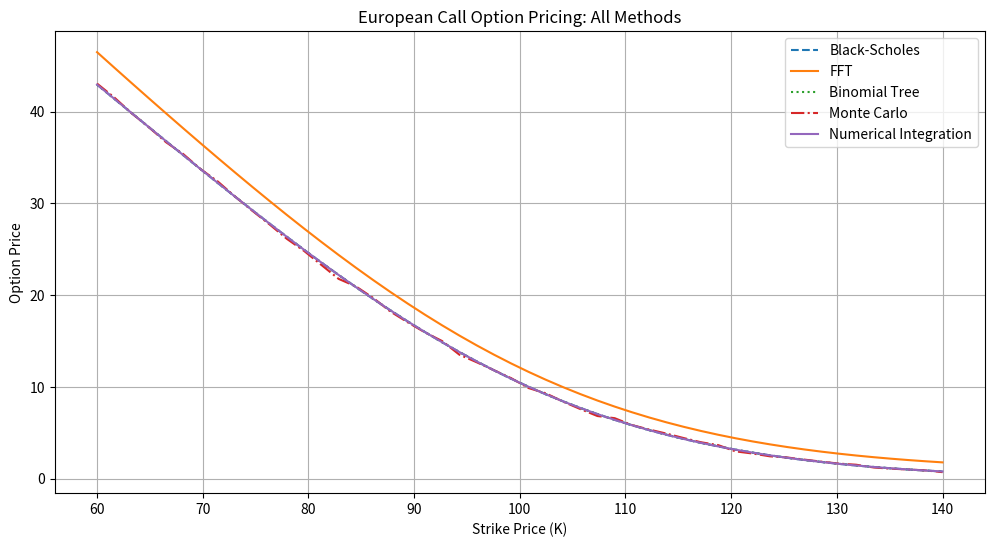
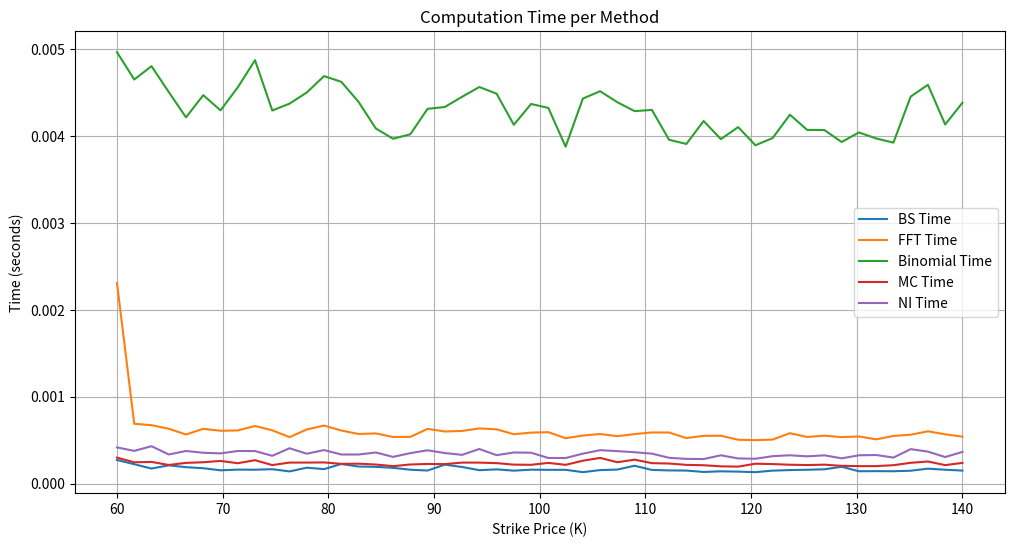
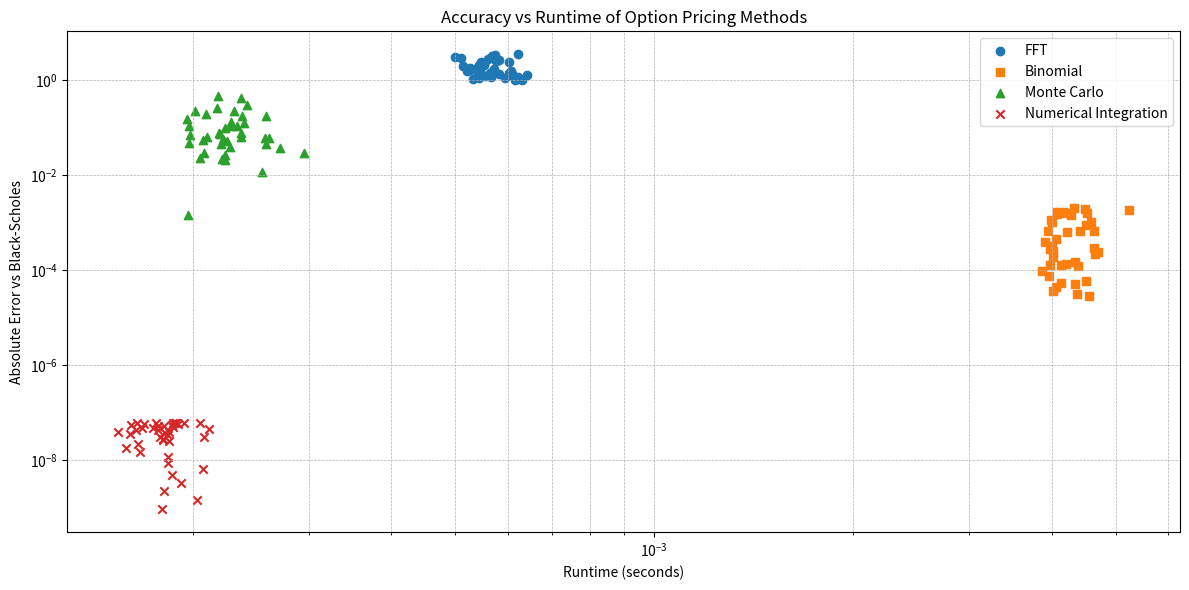

Reproduce these figures in Python, in order.


#author:@ionutnodis
#time: 2025-03-22


#--- Import libraries ---#
import numpy as np
import pandas as pd
import matplotlib.pyplot as plt
from scipy.stats import norm
import time


#--- Comparison of Option Pricing Techniques ---#

#---- FFT -----#
# Characteristic function for BS model
def bs_char_func(u, S0, r, T, sigma):
    """
    Computes the characteristic function for the Black-Scholes model.

    This function calculates the Fourier transform of the log of the stock price 
    under the risk-neutral measure, which is a key component in option pricing 
    using the FFT method.

    Parameters:
    - u: Complex argument for the characteristic function
    - S0: Spot price of the underlying asset
    - r: Risk-free interest rate
    - T: Time to maturity (in years)
    - sigma: Volatility of the underlying asset

    Returns:
    - The value of the characteristic function for the given parameters
    """
    
    
    i = 1j
    return np.exp(i * u * (np.log(S0) + (r - 0.5 * sigma**2) * T) - 0.5 * sigma**2 * u**2 * T)

# Carr-Madan FFT pricing
def fft_option_price(S0, K, r, T, sigma, alpha=1.5, N=2**12, eta=0.25):
    """
    Computes the option price using the Carr-Madan FFT method.

    This function implements the Carr-Madan approach to option pricing, which 
    leverages the characteristic function of the underlying asset's price process 
    and the Fast Fourier Transform (FFT) to efficiently compute option prices.

    Parameters:
    - S0: Spot price of the underlying asset
    - K: Strike price of the option
    - r: Risk-free interest rate
    - T: Time to maturity (in years)
    - sigma: Volatility of the underlying asset
    - alpha: Damping factor to ensure convergence (default is 1.5)
    - N: Number of FFT points (default is 2^12)
    - eta: Spacing of the integration grid (default is 0.25)

    Returns:
    - The interpolated option price for the given strike price (K)
    """
    
    lambd = 2 * np.pi / (N * eta)
    b = np.log(K) - N * lambd / 2
    u = np.arange(N) * eta
    v = b + np.arange(N) * lambd

    i = 1j
    phi = bs_char_func(u - (alpha + 1) * i, S0, r, T, sigma)
    simpson_weights = (3 + (-1) ** np.arange(N)) / 3
    integrand = (
        np.exp(-r * T)
        * phi
        / (alpha**2 + alpha - u**2 + i * (2 * alpha + 1) * u)
        * np.exp(i * u * (-b))
        * eta
        * simpson_weights
    )

    fft_values = np.fft.fft(integrand).real
    strikes = np.exp(v)
    prices = np.exp(-alpha * v) / np.pi * fft_values
    return np.interp(K, strikes, prices)


#---- Black-Scholes -----#

# Black-Scholes pricing
def bs_call_price(S0, K, r, T, sigma):
    """
    Calculate European Call option prices using Black-Scholes-Merton formula.

    The function takes the following input Parameters:

        S0(float): Spot price of the underlying asset
        K (float): Strike price 
        T (float): Time to maturity (in years)
        r (float): Risk-free interest rate (annualized)
        sigma (float): Volatility of the underlying asset (annualized)

    And outputs the prices of European Call Option according to the Black-Scholes-Merton Model.
 
    """
    
    d1 = (np.log(S0 / K) + (r + 0.5 * sigma**2) * T) / (sigma * np.sqrt(T))
    d2 = d1 - sigma * np.sqrt(T)
    return S0 * norm.cdf(d1) - K * np.exp(-r * T) * norm.cdf(d2)


#--- Binomial Tree ---#

# Binomial tree pricing
def binomial_call_price(S0, K, r, T, sigma, N=1000):
    """
    Computes the price of a European call option using the Binomial Tree model.

    This implementation supports dividend payments at specified times, making it
    suitable for pricing options on dividend-paying stocks.

    Parameters:
    - S0 : float : Initial stock price
    - K : float : Strike price
    - T : float : Time to maturity (in years)
    - r : float : Risk-free interest rate (annualized)
    - sigma : float : Volatility of the underlying stock (annualized)
    - N : int : Number of steps in the binomial tree

    Returns:
    - float : Option price
    """
    dt = T / N
    u = np.exp(sigma * np.sqrt(dt))
    d = 1 / u
    p = (np.exp(r * dt) - d) / (u - d)

    ST = np.array([S0 * u**j * d**(N - j) for j in range(N + 1)])
    option_values = np.maximum(ST - K, 0)

    for i in range(N - 1, -1, -1):
        option_values = np.exp(-r * dt) * (p * option_values[1:] + (1 - p) * option_values[:-1])
    return option_values[0]


#--- Monte Carlo ---#

# Function to compute the option price using Monte Carlo
def monte_carlo_call_price(S0, K, r, T, sigma, simulations=10000):
    """
    Computes the price of a European call option using the Monte Carlo simulation method.

    This function generates multiple random paths for the underlying asset price
    based on the Geometric Brownian Motion model. It then calculates the payoff
    for each path and discounts it back to the present value to estimate the option price.

    Parameters:
    - S0: Spot price of the underlying asset
    - K: Strike price of the option
    - r: Risk-free interest rate
    - T: Time to maturity (in years)
    - sigma: Volatility of the underlying asset
    - simulations: Number of Monte Carlo simulations (default is 10,000)

    Returns:
    - The estimated price of the European call option
    """
    
    Z = np.random.standard_normal(simulations)
    ST = S0 * np.exp((r - 0.5 * sigma**2) * T + sigma * np.sqrt(T) * Z)
    payoff = np.maximum(ST - K, 0)
    return np.exp(-r * T) * np.mean(payoff)


# --- Option Pricing using numerical integration ----# 
#Function to compute put options via numerical integration 
#We assume that the stock price follows a lognoral distribution 

#Function to Compute the lognormal density 
def logNormal(S, r, q, sig, S0, T): 
    """
    Computes the lognormal density function for a given stock price.

    This function calculates the probability density of the stock price at time T
    under the assumption that it follows a lognormal distribution.

    Parameters:
    - S: Stock price at time T
    - r: Risk-free interest rate
    - q: Dividend yield
    - sig: Volatility of the underlying asset
    - S0: Initial stock price
    - T: Time to maturity (in years)

    Returns:
    - The value of the lognormal density function for the given parameters
    """ 
    f = np.exp(-((np.log(S/S0) - (r-q-0.5*sig**2)*T)**2)/(2*sig**2*T))/(S*np.sqrt(2*np.pi*sig**2*T))
    return f

#Parameters for the Put 
S0 = 100
K = 90
r = 0.05
q = 0.02
sig = 0.25
T = 1.0

#Function to compute the numerical integration for the put 

def numerical_integral_put(r, q, S0, K, sig, T, N): 
    
    #temporary values
    eta = 0.0 #spacing of the integration grid
    priceP = 0.0 #price of the put option
    
    #discount factor 
    df = np.exp(-r*T)
    #step size
    eta = 1. *K/N
    #vector of stock prices
    S = np.arange(1, N+1)*eta
    #vector of weights
    w = np.ones(N)*eta
    w[0] = eta / 2
    #lognormal density
    logN = np.zeros(N)
    logN = logNormal(S, r, q, sig, S0, T)
    #numerical integral 
    sumP = np.sum((K-S)*logN*w)
    #price of the put option
    priceP = df*sumP
    return eta, priceP

#Now we can use the previous function to price the put for different values of N = 2^n , n=1,2,...,15

#Define a vector with all values of N 
n_min = 1
n_max = 15
n_vec = np.arange(n_min, n_max+1, dtype=int)

#Compute numerical integration for all values of N
start = time.time()

#Storing the results in a Pandas DataFrame

def results_to_dataframe(n_vec, eta_vec, put_vec) -> pd.DataFrame:
    """
    Saves the results of numerical integration into a pandas DataFrame.

    Parameters:
    - n_vec: Array of N values (powers of 2)
    - eta_vec: Array of eta values (step sizes)
    - put_vec: Array of put option prices

    Returns:
    - A pandas DataFrame containing the results
    """
    results_df = pd.DataFrame({
        'N': [f'2^{n}' for n in n_vec],
        'eta': eta_vec,
        'P_0': put_vec
    })
    return results_df

# Calculate eta_vec based on n_vec
eta_vec = K / (2 ** n_vec)

# Compute put_vec using numerical integration for all values of N
put_vec = np.array([numerical_integral_put(r, q, S0, K, sig, T, N=2**n)[1] for n in n_vec])

# Save the results into a DataFrame
integration_results = results_to_dataframe(n_vec, eta_vec, put_vec)

end = time.time()
print("Time for numerical integration:", end - start)



# --- Comparing all Option Pricing Techniques ---#

#Parameters and pricing across strikes 

S0 = 100 
r = 0.05
T = 1.0
sigma = 0.2
q = 0.0 #no dividends

#Array of strike prices
K_values = np.linspace(60, 140, 50)


#Dictionary to store the prices and times
fft_prices, bs_prices, binomial_prices, mc_prices, ni_prices = [], [], [], [], []
fft_times, bs_times, binomial_times, mc_times, ni_times = [], [], [], [], []


#Loop over to compute the prices and times
for K in K_values:
    start = time.time()
    bs_prices.append(bs_call_price(S0, K, r, T, sigma))
    bs_times.append(time.time() - start)

    start = time.time()
    fft_prices.append(fft_option_price(S0, K, r, T, sigma))
    fft_times.append(time.time() - start)

    start = time.time()
    binomial_prices.append(binomial_call_price(S0, K, r, T, sigma))
    binomial_times.append(time.time() - start)

    start = time.time()
    mc_prices.append(monte_carlo_call_price(S0, K, r, T, sigma))
    mc_times.append(time.time() - start)
    
    # Put-Call parity and pricing using numerical integration
    start = time.time()
    _, put_price = numerical_integral_put(r, q, S0, K, sigma, T, N=2**15)
    call_price = put_price + S0 * np.exp(-q * T) - K * np.exp(-r * T)
    ni_prices.append(call_price)
    ni_times.append(time.time() - start)

# --- Plot Prices ---
plt.figure(figsize=(12, 6))
plt.plot(K_values, bs_prices, label="Black-Scholes", linestyle="--")
plt.plot(K_values, fft_prices, label="FFT")
plt.plot(K_values, binomial_prices, label="Binomial Tree", linestyle=":")
plt.plot(K_values, mc_prices, label="Monte Carlo", linestyle="-.")
plt.plot(K_values, ni_prices, label="Numerical Integration", linestyle="-")
plt.title("European Call Option Pricing: All Methods")
plt.xlabel("Strike Price (K)")
plt.ylabel("Option Price")
plt.legend()
plt.grid(True)
plt.show()

# --- Plot Computation Times ---
plt.figure(figsize=(12, 6))
plt.plot(K_values, bs_times, label="BS Time")
plt.plot(K_values, fft_times, label="FFT Time")
plt.plot(K_values, binomial_times, label="Binomial Time")
plt.plot(K_values, mc_times, label="MC Time")
plt.plot(K_values, ni_times, label="NI Time")
plt.title("Computation Time per Method")
plt.xlabel("Strike Price (K)")
plt.ylabel("Time (seconds)")
plt.legend()
plt.grid(True)
plt.show()

# --- Determine Fastest Method ---
average_times = {
    "Black-Scholes": np.mean(bs_times),
    "FFT": np.mean(fft_times),
    "Binomial": np.mean(binomial_times),
    "Monte Carlo": np.mean(mc_times),
    "Numerical Integration": np.mean(ni_times)
}

fastest_method = min(average_times, key=average_times.get)
print("Fastest method on average:", fastest_method)


# --- Performance Evaluation Section --- #
# --- Accuracy vs Runtime ---
# We consider BSM to be the baseline and compare it with the other techniques

def compute_accuracy_vs_runtime(S0, K_values, r, T, sigma, bs_fn, fft_fn, binomial_fn, mc_fn, ni_fn):
    """
    Computes the accuracy and runtime of different option pricing methods.
    
    """
    
    # Initialize list to store results
    results = []

    for K in K_values:
        # Black-Scholes
        bs_start = time.time()
        bs_price = bs_fn(S0, K, r, T, sigma)
        bs_time = time.time() - bs_start

        # FFT
        fft_start = time.time()
        fft_price = fft_fn(S0, K, r, T, sigma)
        fft_time = time.time() - fft_start

        # Binomial
        binomial_start = time.time()
        binomial_price = binomial_fn(S0, K, r, T, sigma)
        binomial_time = time.time() - binomial_start

        # Monte Carlo
        mc_start = time.time()
        mc_price = mc_fn(S0, K, r, T, sigma)
        mc_time = time.time() - mc_start

        # Numerical Integration
        q = 0.0
        ni_start = time.time()
        _, put_price = ni_fn(r, q, S0, K, sigma, T, 2**14)
        ni_price = put_price + S0 * np.exp(-q * T) - K * np.exp(-r * T)
        ni_time = time.time() - ni_start

        results.append({
            'K': K,
            'BS Price': bs_price, 'FFT Price': fft_price, 'Binomial Price': binomial_price,
            'MC Price': mc_price, 'NI Price': ni_price,
            'BS Time': bs_time, 'FFT Time': fft_time, 'Binomial Time': binomial_time,
            'MC Time': mc_time, 'NI Time': ni_time,
            'FFT_Error': abs(fft_price - bs_price),
            'Binomial_Error': abs(binomial_price - bs_price),
            'MC_Error': abs(mc_price - bs_price),
            'NI_Error': abs(ni_price - bs_price),
        })

    return pd.DataFrame(results)


# --- Plotting Function ---
def plot_accuracy_vs_runtime(df):
    """
    Plots absolute error vs. runtime for all methods compared to Black-Scholes.
    """
    plt.figure(figsize=(12, 6))

    plt.scatter(df['FFT Time'], df['FFT_Error'], label='FFT', marker='o')
    plt.scatter(df['Binomial Time'], df['Binomial_Error'], label='Binomial', marker='s')
    plt.scatter(df['MC Time'], df['MC_Error'], label='Monte Carlo', marker='^')
    plt.scatter(df['NI Time'], df['NI_Error'], label='Numerical Integration', marker='x')

    plt.xlabel("Runtime (seconds)")
    plt.ylabel("Absolute Error vs Black-Scholes")
    plt.title("Accuracy vs Runtime of Option Pricing Methods")
    plt.xscale("log")
    plt.yscale("log")
    plt.legend()
    plt.grid(True, which="both", linestyle="--", linewidth=0.5)
    plt.tight_layout()
    plt.show()


# --- Example Usage ---
# --- Run Accuracy vs Runtime ---
if __name__ == "__main__":
    K_values = np.linspace(60, 140, 40)

    df_results = compute_accuracy_vs_runtime(
        S0=100,
        K_values=K_values,
        r=0.05,
        T=1.0,
        sigma=0.2,
        bs_fn=bs_call_price,
        fft_fn=fft_option_price,
        binomial_fn=binomial_call_price,
        mc_fn=monte_carlo_call_price,
        ni_fn=numerical_integral_put
    )

    plot_accuracy_vs_runtime(df_results)